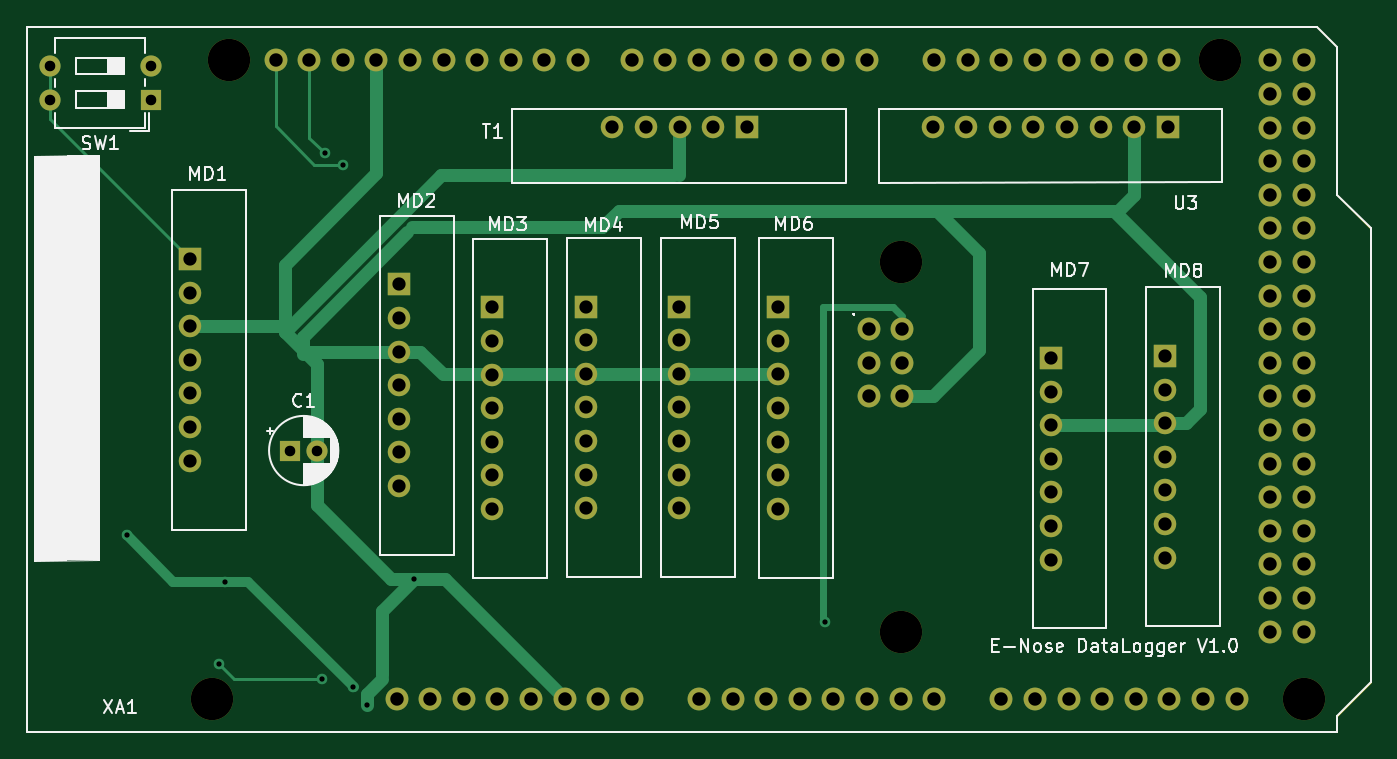
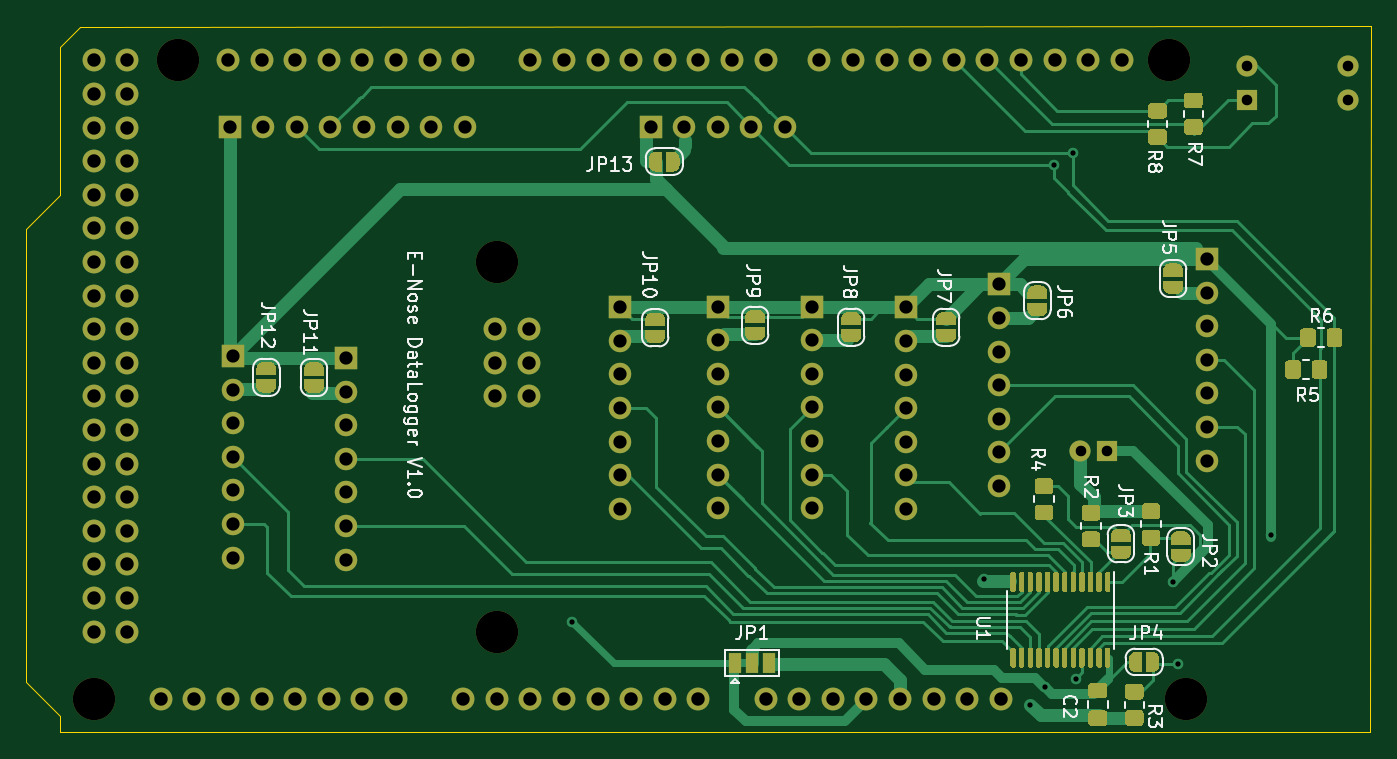
Circuit board: 9 layer files. Board 101.6 x 53.4 mm.
- bottom_copper: E-nose-B_Cu.gbr (80617 bytes)
- bottom_mask: E-nose-B_Mask.gbr (46483 bytes)
- bottom_silk: E-nose-B_SilkS.gbr (31571 bytes)
- outline: E-nose-Edge_Cuts.gbr (947 bytes)
- top_copper: E-nose-F_Cu.gbr (15657 bytes)
- top_mask: E-nose-F_Mask.gbr (5334 bytes)
- top_silk: E-nose-F_SilkS.gbr (26631 bytes)
- drill: E-nose-NPTH.drl (374 bytes)
- drill: E-nose-PTH.drl (2994 bytes)

=== bottom_copper: E-nose-B_Cu.gbr (80617 bytes, source omitted) ===
=== bottom_mask: E-nose-B_Mask.gbr (46483 bytes, source omitted) ===
=== bottom_silk: E-nose-B_SilkS.gbr (31571 bytes, source omitted) ===
=== outline: E-nose-Edge_Cuts.gbr ===
%TF.GenerationSoftware,KiCad,Pcbnew,(5.1.10)-1*%
%TF.CreationDate,2022-02-28T00:28:23+01:00*%
%TF.ProjectId,E-nose,452d6e6f-7365-42e6-9b69-6361645f7063,rev?*%
%TF.SameCoordinates,Original*%
%TF.FileFunction,Profile,NP*%
%FSLAX46Y46*%
G04 Gerber Fmt 4.6, Leading zero omitted, Abs format (unit mm)*
G04 Created by KiCad (PCBNEW (5.1.10)-1) date 2022-02-28 00:28:23*
%MOMM*%
%LPD*%
G01*
G04 APERTURE LIST*
%TA.AperFunction,Profile*%
%ADD10C,0.050000*%
%TD*%
G04 APERTURE END LIST*
D10*
X102514400Y-57137300D02*
X102565200Y-110515400D01*
X200088500Y-57200800D02*
X102514400Y-57137300D01*
X201612500Y-58724800D02*
X200088500Y-57200800D01*
X201612500Y-69888100D02*
X201612500Y-58724800D01*
X204152500Y-72453500D02*
X201612500Y-69888100D01*
X204152500Y-106730800D02*
X204152500Y-72453500D01*
X201612500Y-109283500D02*
X204152500Y-106730800D01*
X201612500Y-110540800D02*
X201612500Y-109283500D01*
X102565200Y-110515400D02*
X201612500Y-110540800D01*
M02*

=== top_copper: E-nose-F_Cu.gbr (15657 bytes, source omitted) ===
=== top_mask: E-nose-F_Mask.gbr ===
%TF.GenerationSoftware,KiCad,Pcbnew,(5.1.10)-1*%
%TF.CreationDate,2022-02-28T00:28:23+01:00*%
%TF.ProjectId,E-nose,452d6e6f-7365-42e6-9b69-6361645f7063,rev?*%
%TF.SameCoordinates,Original*%
%TF.FileFunction,Soldermask,Top*%
%TF.FilePolarity,Negative*%
%FSLAX46Y46*%
G04 Gerber Fmt 4.6, Leading zero omitted, Abs format (unit mm)*
G04 Created by KiCad (PCBNEW (5.1.10)-1) date 2022-02-28 00:28:23*
%MOMM*%
%LPD*%
G01*
G04 APERTURE LIST*
%ADD10O,1.727200X1.727200*%
%ADD11C,3.200000*%
%ADD12R,1.600000X1.600000*%
%ADD13C,1.600000*%
%ADD14R,1.700000X1.700000*%
%ADD15O,1.700000X1.700000*%
%ADD16O,1.600000X1.600000*%
G04 APERTURE END LIST*
D10*
%TO.C,XA1*%
X166179500Y-85140800D03*
X168719500Y-85140800D03*
X168719500Y-82600800D03*
X166179500Y-82600800D03*
X168719500Y-80060800D03*
X153352500Y-108000800D03*
X148272500Y-108000800D03*
X145732500Y-108000800D03*
X143192500Y-108000800D03*
X140652500Y-108000800D03*
X138112500Y-108000800D03*
X135572500Y-108000800D03*
X133032500Y-108000800D03*
X188912500Y-59740800D03*
X186372500Y-59740800D03*
X183832500Y-59740800D03*
X181292500Y-59740800D03*
X178752500Y-59740800D03*
X176212500Y-59740800D03*
X173672500Y-59740800D03*
X171132500Y-59740800D03*
X166052500Y-59740800D03*
X163512500Y-59740800D03*
X160972500Y-59740800D03*
X158432500Y-59740800D03*
X155892500Y-59740800D03*
X153352500Y-59740800D03*
X150812500Y-59740800D03*
X148272500Y-59740800D03*
X128968500Y-59740800D03*
X144208500Y-59740800D03*
X141668500Y-59740800D03*
X139128500Y-59740800D03*
D11*
X168592500Y-102920800D03*
X168592500Y-74980800D03*
X192722500Y-59740800D03*
X117792500Y-59740800D03*
X199072500Y-108000800D03*
X116522500Y-108000800D03*
D10*
X121348500Y-59740800D03*
X123888500Y-59740800D03*
X126428500Y-59740800D03*
X131508500Y-59740800D03*
X134048500Y-59740800D03*
X136588500Y-59740800D03*
X130492500Y-108000800D03*
X155892500Y-108000800D03*
X158432500Y-108000800D03*
X160972500Y-108000800D03*
X163512500Y-108000800D03*
X166052500Y-108000800D03*
X168592500Y-108000800D03*
X171132500Y-108000800D03*
X176212500Y-108000800D03*
X178752500Y-108000800D03*
X181292500Y-108000800D03*
X183832500Y-108000800D03*
X186372500Y-108000800D03*
X188912500Y-108000800D03*
X191452500Y-108000800D03*
X193992500Y-108000800D03*
X196532500Y-59740800D03*
X199072500Y-59740800D03*
X196532500Y-62280800D03*
X199072500Y-62280800D03*
X196532500Y-64820800D03*
X199072500Y-64820800D03*
X196532500Y-67360800D03*
X199072500Y-67360800D03*
X196532500Y-69900800D03*
X199072500Y-69900800D03*
X196532500Y-72440800D03*
X199072500Y-72440800D03*
X196532500Y-74980800D03*
X199072500Y-74980800D03*
X196532500Y-77520800D03*
X199072500Y-77520800D03*
X196532500Y-80060800D03*
X199072500Y-80060800D03*
X196532500Y-82600800D03*
X199072500Y-82600800D03*
X196532500Y-85140800D03*
X199072500Y-85140800D03*
X196532500Y-87680800D03*
X199072500Y-87680800D03*
X196532500Y-90220800D03*
X199072500Y-90220800D03*
X196532500Y-92760800D03*
X199072500Y-92760800D03*
X196532500Y-95300800D03*
X199072500Y-95300800D03*
X196532500Y-97840800D03*
X199072500Y-97840800D03*
X196532500Y-100380800D03*
X199072500Y-100380800D03*
X196532500Y-102920800D03*
X199072500Y-102920800D03*
X166179500Y-80060800D03*
%TD*%
D12*
%TO.C,C1*%
X122466100Y-89230200D03*
D13*
X124466100Y-89230200D03*
%TD*%
D14*
%TO.C,MD1*%
X114896900Y-74752200D03*
D15*
X114896900Y-77292200D03*
X114896900Y-79832200D03*
X114896900Y-82372200D03*
X114896900Y-84912200D03*
X114896900Y-87452200D03*
X114896900Y-89992200D03*
%TD*%
%TO.C,MD2*%
X130657600Y-91909900D03*
X130657600Y-89369900D03*
X130657600Y-86829900D03*
X130657600Y-84289900D03*
X130657600Y-81749900D03*
X130657600Y-79209900D03*
D14*
X130657600Y-76669900D03*
%TD*%
%TO.C,MD3*%
X137668000Y-78409800D03*
D15*
X137668000Y-80949800D03*
X137668000Y-83489800D03*
X137668000Y-86029800D03*
X137668000Y-88569800D03*
X137668000Y-91109800D03*
X137668000Y-93649800D03*
%TD*%
D14*
%TO.C,MD4*%
X144792700Y-78346300D03*
D15*
X144792700Y-80886300D03*
X144792700Y-83426300D03*
X144792700Y-85966300D03*
X144792700Y-88506300D03*
X144792700Y-91046300D03*
X144792700Y-93586300D03*
%TD*%
%TO.C,MD5*%
X151866600Y-93586300D03*
X151866600Y-91046300D03*
X151866600Y-88506300D03*
X151866600Y-85966300D03*
X151866600Y-83426300D03*
X151866600Y-80886300D03*
D14*
X151866600Y-78346300D03*
%TD*%
%TO.C,MD6*%
X159308800Y-78397100D03*
D15*
X159308800Y-80937100D03*
X159308800Y-83477100D03*
X159308800Y-86017100D03*
X159308800Y-88557100D03*
X159308800Y-91097100D03*
X159308800Y-93637100D03*
%TD*%
%TO.C,MD7*%
X179959000Y-97472500D03*
X179959000Y-94932500D03*
X179959000Y-92392500D03*
X179959000Y-89852500D03*
X179959000Y-87312500D03*
X179959000Y-84772500D03*
D14*
X179959000Y-82232500D03*
%TD*%
%TO.C,MD8*%
X188556900Y-82080100D03*
D15*
X188556900Y-84620100D03*
X188556900Y-87160100D03*
X188556900Y-89700100D03*
X188556900Y-92240100D03*
X188556900Y-94780100D03*
X188556900Y-97320100D03*
%TD*%
D14*
%TO.C,T1*%
X156959300Y-64782700D03*
D15*
X154419300Y-64782700D03*
X151879300Y-64782700D03*
X149339300Y-64782700D03*
X146799300Y-64782700D03*
%TD*%
D14*
%TO.C,U3*%
X188785500Y-64782700D03*
D15*
X186245500Y-64782700D03*
X183705500Y-64782700D03*
X181165500Y-64782700D03*
X178625500Y-64782700D03*
X176085500Y-64782700D03*
X173545500Y-64782700D03*
X171005500Y-64782700D03*
%TD*%
D12*
%TO.C,SW1*%
X111899700Y-62699900D03*
D16*
X104279700Y-60159900D03*
X111899700Y-60159900D03*
X104279700Y-62699900D03*
%TD*%
M02*

=== top_silk: E-nose-F_SilkS.gbr (26631 bytes, source omitted) ===
=== drill: E-nose-NPTH.drl ===
M48
; DRILL file {KiCad (5.1.10)-1} date 02/28/22 00:28:25
; FORMAT={-:-/ absolute / inch / decimal}
; #@! TF.CreationDate,2022-02-28T00:28:25+01:00
; #@! TF.GenerationSoftware,Kicad,Pcbnew,(5.1.10)-1
; #@! TF.FileFunction,NonPlated,1,2,NPTH
FMAT,2
INCH
T1C0.1260
%
G90
G05
T1
X4.5875Y-4.252
X4.6375Y-2.352
X6.6375Y-2.952
X6.6375Y-4.052
X7.5875Y-2.352
X7.8375Y-4.252
T0
M30

=== drill: E-nose-PTH.drl ===
M48
; DRILL file {KiCad (5.1.10)-1} date 02/28/22 00:28:25
; FORMAT={-:-/ absolute / inch / decimal}
; #@! TF.CreationDate,2022-02-28T00:28:25+01:00
; #@! TF.GenerationSoftware,Kicad,Pcbnew,(5.1.10)-1
; #@! TF.FileFunction,Plated,1,2,PTH
FMAT,2
INCH
T1C0.0157
T2C0.0315
T3C0.0394
T4C0.0400
%
G90
G05
T1
X4.3345Y-3.7655
X4.609Y-4.1475
X4.6255Y-3.904
X4.9145Y-4.1915
X4.9235Y-2.6275
X4.9785Y-2.6625
X5.007Y-4.218
X5.05Y-4.269
X5.1885Y-3.8965
X6.4125Y-4.0225
T2
X4.1055Y-2.3685
X4.1055Y-2.4685
X4.4055Y-2.3685
X4.4055Y-2.4685
X4.8215Y-3.513
X4.9002Y-3.513
T3
X4.5235Y-2.943
X4.5235Y-3.043
X4.5235Y-3.143
X4.5235Y-3.243
X4.5235Y-3.343
X4.5235Y-3.443
X4.5235Y-3.543
X5.144Y-3.0185
X5.144Y-3.1185
X5.144Y-3.2185
X5.144Y-3.3185
X5.144Y-3.4185
X5.144Y-3.5185
X5.144Y-3.6185
X5.42Y-3.087
X5.42Y-3.187
X5.42Y-3.287
X5.42Y-3.387
X5.42Y-3.487
X5.42Y-3.587
X5.42Y-3.687
X5.7005Y-3.0845
X5.7005Y-3.1845
X5.7005Y-3.2845
X5.7005Y-3.3845
X5.7005Y-3.4845
X5.7005Y-3.5845
X5.7005Y-3.6845
X5.7795Y-2.5505
X5.8795Y-2.5505
X5.979Y-3.0845
X5.979Y-3.1845
X5.979Y-3.2845
X5.979Y-3.3845
X5.979Y-3.4845
X5.979Y-3.5845
X5.979Y-3.6845
X5.9795Y-2.5505
X6.0795Y-2.5505
X6.1795Y-2.5505
X6.272Y-3.0865
X6.272Y-3.1865
X6.272Y-3.2865
X6.272Y-3.3865
X6.272Y-3.4865
X6.272Y-3.5865
X6.272Y-3.6865
X6.7325Y-2.5505
X6.8325Y-2.5505
X6.9325Y-2.5505
X7.0325Y-2.5505
X7.085Y-3.2375
X7.085Y-3.3375
X7.085Y-3.4375
X7.085Y-3.5375
X7.085Y-3.6375
X7.085Y-3.7375
X7.085Y-3.8375
X7.1325Y-2.5505
X7.2325Y-2.5505
X7.3325Y-2.5505
X7.4235Y-3.2315
X7.4235Y-3.3315
X7.4235Y-3.4315
X7.4235Y-3.5315
X7.4235Y-3.6315
X7.4235Y-3.7315
X7.4235Y-3.8315
X7.4325Y-2.5505
T4
X4.7775Y-2.352
X4.8775Y-2.352
X4.9775Y-2.352
X5.0775Y-2.352
X5.1375Y-4.252
X5.1775Y-2.352
X5.2375Y-4.252
X5.2775Y-2.352
X5.3375Y-4.252
X5.3775Y-2.352
X5.4375Y-4.252
X5.4775Y-2.352
X5.5375Y-4.252
X5.5775Y-2.352
X5.6375Y-4.252
X5.6775Y-2.352
X5.7375Y-4.252
X5.8375Y-2.352
X5.8375Y-4.252
X5.9375Y-2.352
X6.0375Y-2.352
X6.0375Y-4.252
X6.1375Y-2.352
X6.1375Y-4.252
X6.2375Y-2.352
X6.2375Y-4.252
X6.3375Y-2.352
X6.3375Y-4.252
X6.4375Y-2.352
X6.4375Y-4.252
X6.5375Y-2.352
X6.5375Y-4.252
X6.5425Y-3.152
X6.5425Y-3.252
X6.5425Y-3.352
X6.6375Y-4.252
X6.6425Y-3.152
X6.6425Y-3.252
X6.6425Y-3.352
X6.7375Y-2.352
X6.7375Y-4.252
X6.8375Y-2.352
X6.9375Y-2.352
X6.9375Y-4.252
X7.0375Y-2.352
X7.0375Y-4.252
X7.1375Y-2.352
X7.1375Y-4.252
X7.2375Y-2.352
X7.2375Y-4.252
X7.3375Y-2.352
X7.3375Y-4.252
X7.4375Y-2.352
X7.4375Y-4.252
X7.5375Y-4.252
X7.6375Y-4.252
X7.7375Y-2.352
X7.7375Y-2.452
X7.7375Y-2.552
X7.7375Y-2.652
X7.7375Y-2.752
X7.7375Y-2.852
X7.7375Y-2.952
X7.7375Y-3.052
X7.7375Y-3.152
X7.7375Y-3.252
X7.7375Y-3.352
X7.7375Y-3.452
X7.7375Y-3.552
X7.7375Y-3.652
X7.7375Y-3.752
X7.7375Y-3.852
X7.7375Y-3.952
X7.7375Y-4.052
X7.8375Y-2.352
X7.8375Y-2.452
X7.8375Y-2.552
X7.8375Y-2.652
X7.8375Y-2.752
X7.8375Y-2.852
X7.8375Y-2.952
X7.8375Y-3.052
X7.8375Y-3.152
X7.8375Y-3.252
X7.8375Y-3.352
X7.8375Y-3.452
X7.8375Y-3.552
X7.8375Y-3.652
X7.8375Y-3.752
X7.8375Y-3.852
X7.8375Y-3.952
X7.8375Y-4.052
T0
M30
